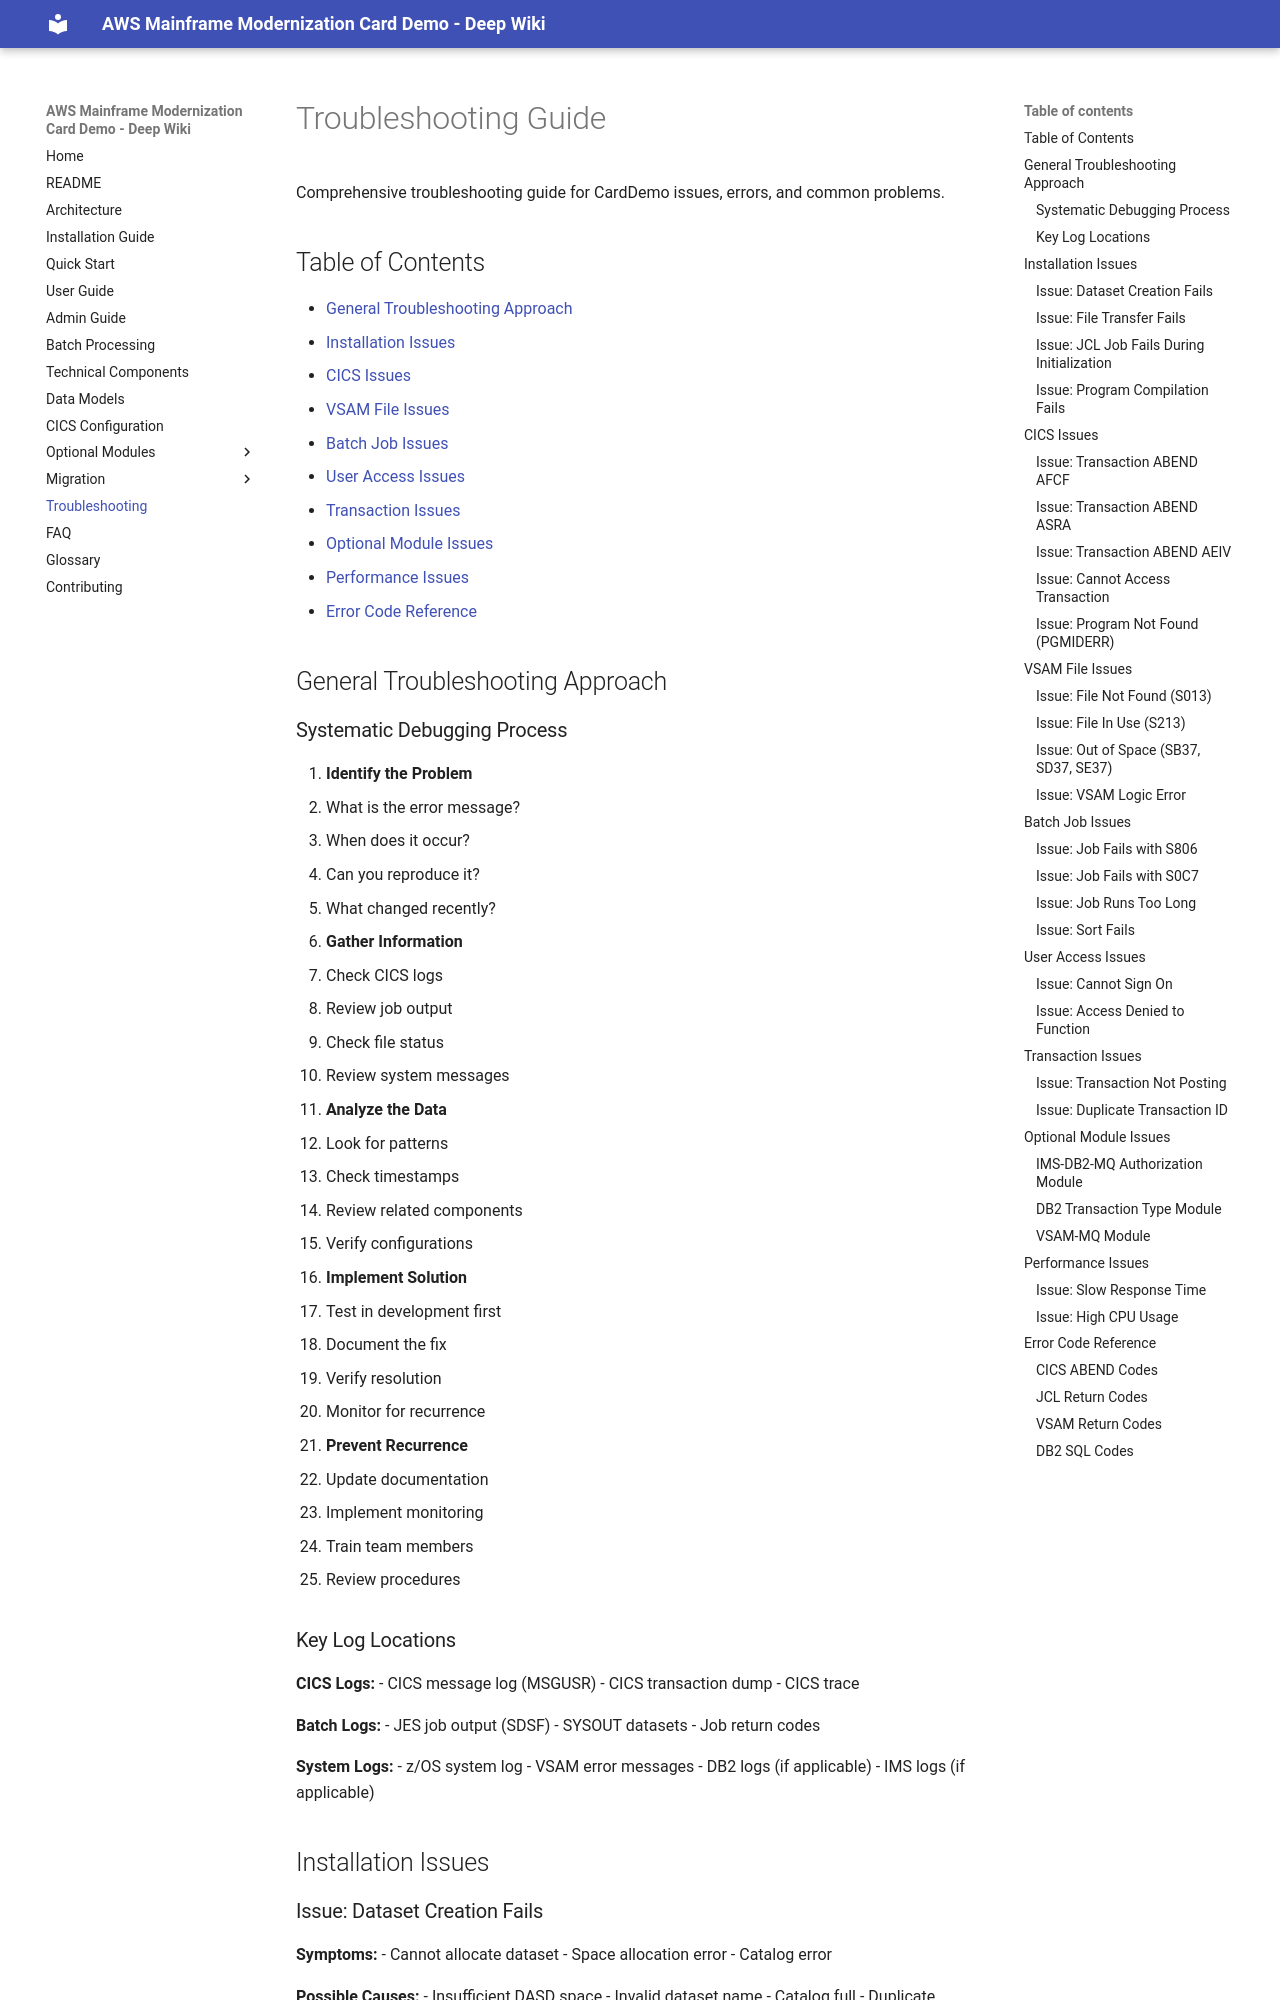

repository: Akanshahahaha/carddemo-staticpage · page: Troubleshooting/index.html · generator: mkdocs

# Troubleshooting Guide

Comprehensive troubleshooting guide for CardDemo issues, errors, and common problems.

## Table of Contents
- [General Troubleshooting Approach](#general-troubleshooting-approach)
- [Installation Issues](#installation-issues)
- [CICS Issues](#cics-issues)
- [VSAM File Issues](#vsam-file-issues)
- [Batch Job Issues](#batch-job-issues)
- [User Access Issues](#user-access-issues)
- [Transaction Issues](#transaction-issues)
- [Optional Module Issues](#optional-module-issues)
- [Performance Issues](#performance-issues)
- [Error Code Reference](#error-code-reference)

## General Troubleshooting Approach

### Systematic Debugging Process

1. **Identify the Problem**
   - What is the error message?
   - When does it occur?
   - Can you reproduce it?
   - What changed recently?

2. **Gather Information**
   - Check CICS logs
   - Review job output
   - Check file status
   - Review system messages

3. **Analyze the Data**
   - Look for patterns
   - Check timestamps
   - Review related components
   - Verify configurations

4. **Implement Solution**
   - Test in development first
   - Document the fix
   - Verify resolution
   - Monitor for recurrence

5. **Prevent Recurrence**
   - Update documentation
   - Implement monitoring
   - Train team members
   - Review procedures

### Key Log Locations

**CICS Logs:**
- CICS message log (MSGUSR)
- CICS transaction dump
- CICS trace

**Batch Logs:**
- JES job output (SDSF)
- SYSOUT datasets
- Job return codes

**System Logs:**
- z/OS system log
- VSAM error messages
- DB2 logs (if applicable)
- IMS logs (if applicable)

## Installation Issues
